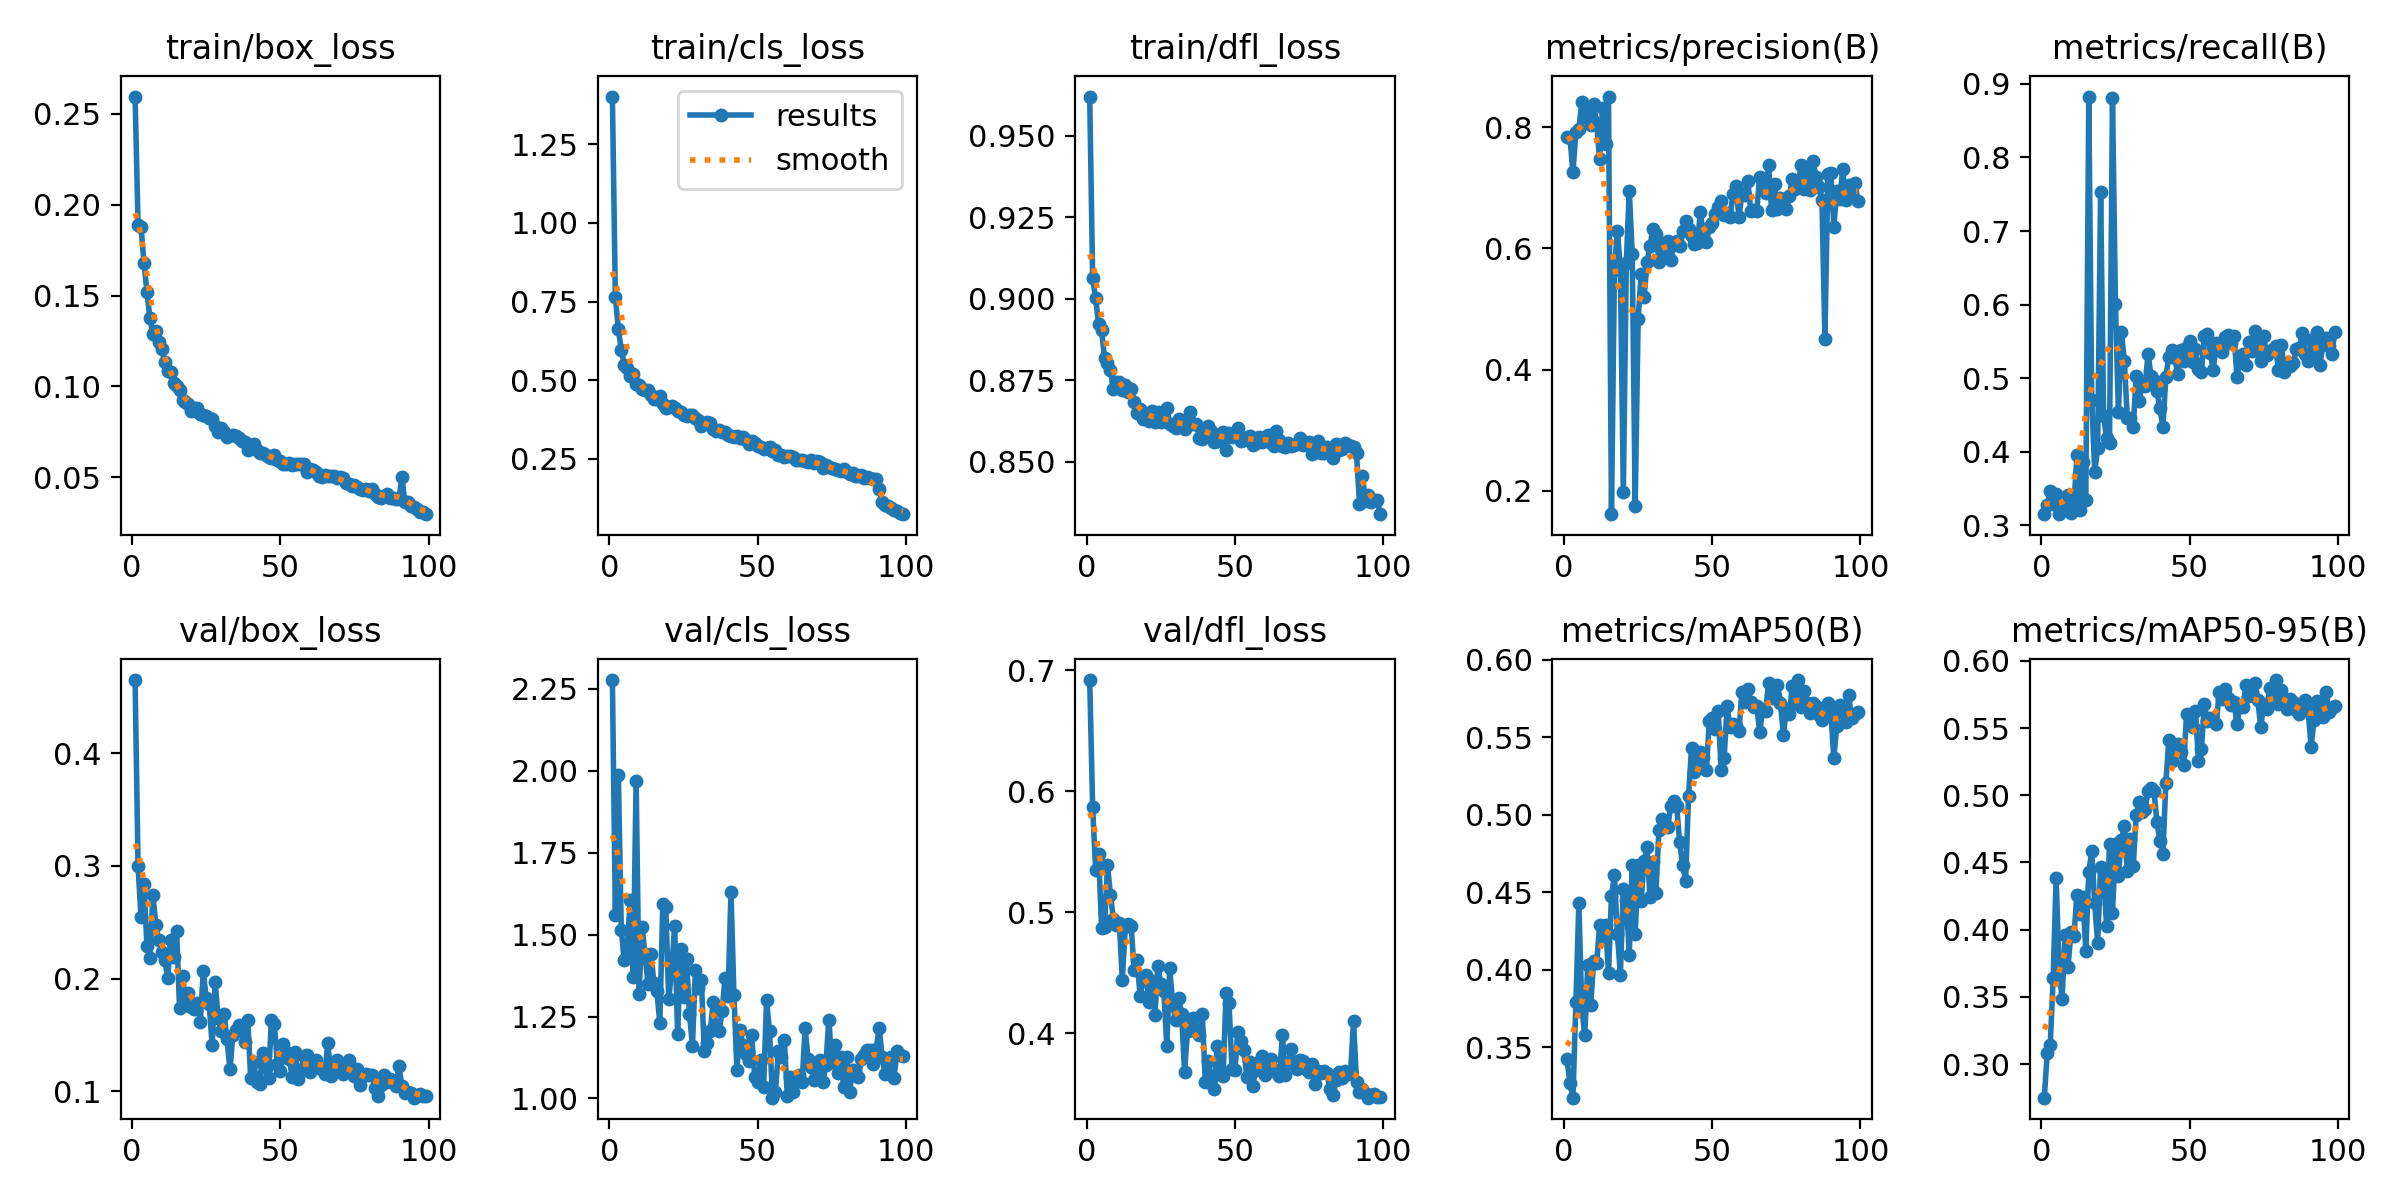

Source data for this figure (header and first rows):
epoch, time, train/box_loss, train/cls_loss, train/dfl_loss, metrics/precision(B), metrics/recall(B), metrics/mAP50(B), metrics/mAP50-95(B), val/box_loss, val/cls_loss, val/dfl_loss, lr/pg0, lr/pg1, lr/pg2
1, 279.5, 0.2595, 1.401, 0.9621, 0.7844, 0.3158, 0.3422, 0.275, 0.4648, 2.277, 0.692, 0.000369, 0.000369, 0.000369
2, 573.4, 0.1888, 0.7637, 0.9064, 0.7829, 0.3284, 0.3268, 0.3085, 0.2996, 1.559, 0.5867, 0.000732, 0.000732, 0.000732
3, 864.7, 0.1878, 0.6631, 0.9002, 0.7258, 0.3466, 0.3175, 0.3143, 0.2547, 1.987, 0.5349, 0.001088, 0.001088, 0.001088
4, 1157, 0.1678, 0.5964, 0.8924, 0.7925, 0.3287, 0.3791, 0.3641, 0.2841, 1.516, 0.5485, 0.001078, 0.001078, 0.001078
5, 1450, 0.1521, 0.5492, 0.8903, 0.7967, 0.3433, 0.443, 0.4386, 0.2288, 1.422, 0.4873, 0.001067, 0.001067, 0.001067
6, 1742, 0.1374, 0.5385, 0.8819, 0.8425, 0.3153, 0.3751, 0.3702, 0.2185, 1.455, 0.4879, 0.001056, 0.001056, 0.001056
7, 2035, 0.1291, 0.5142, 0.8804, 0.8163, 0.321, 0.358, 0.3487, 0.274, 1.604, 0.5392, 0.001045, 0.001045, 0.001045
8, 2328, 0.1304, 0.5184, 0.8781, 0.8254, 0.3274, 0.4032, 0.3964, 0.248, 1.37, 0.5139, 0.001034, 0.001034, 0.001034
9, 2622, 0.1246, 0.4892, 0.8723, 0.8044, 0.3414, 0.377, 0.3725, 0.2339, 1.969, 0.4948, 0.001023, 0.001023, 0.001023
10, 2915, 0.1204, 0.4838, 0.8745, 0.8389, 0.3171, 0.406, 0.3982, 0.2237, 1.32, 0.4891, 0.001012, 0.001012, 0.001012
11, 3208, 0.1136, 0.4724, 0.8744, 0.8065, 0.3267, 0.4042, 0.3953, 0.2165, 1.523, 0.491, 0.001001, 0.001001, 0.001001
12, 3500, 0.1086, 0.469, 0.872, 0.7471, 0.3956, 0.4288, 0.4261, 0.2006, 1.439, 0.4443, 0.00099, 0.00099, 0.00099
13, 3793, 0.1077, 0.4691, 0.8735, 0.8318, 0.3205, 0.4221, 0.4114, 0.2343, 1.35, 0.4875, 0.000979, 0.000979, 0.000979
14, 4085, 0.1021, 0.4517, 0.8713, 0.7725, 0.3862, 0.4289, 0.4244, 0.2195, 1.44, 0.4902, 0.000968, 0.000968, 0.000968
15, 4377, 0.1005, 0.4401, 0.8723, 0.8508, 0.335, 0.3983, 0.3844, 0.2427, 1.353, 0.4882, 0.000957, 0.000957, 0.000957
16, 4670, 0.0979, 0.4415, 0.8684, 0.1612, 0.8828, 0.4477, 0.4427, 0.1739, 1.326, 0.4519, 0.000946, 0.000946, 0.000946
17, 4961, 0.09264, 0.4489, 0.865, 0.5652, 0.4707, 0.461, 0.4585, 0.2026, 1.231, 0.4602, 0.000935, 0.000935, 0.000935
18, 5253, 0.09155, 0.4253, 0.8662, 0.6287, 0.373, 0.4233, 0.4194, 0.1782, 1.593, 0.4307, 0.000924, 0.000924, 0.000924
19, 5546, 0.09056, 0.4129, 0.8633, 0.5684, 0.4046, 0.3969, 0.3898, 0.1872, 1.584, 0.4444, 0.000913, 0.000913, 0.000913
20, 5838, 0.08637, 0.414, 0.8632, 0.1975, 0.7525, 0.4523, 0.4467, 0.1752, 1.304, 0.4483, 0.000902, 0.000902, 0.000902
21, 6131, 0.08839, 0.4177, 0.8624, 0.5759, 0.4488, 0.4452, 0.4431, 0.1729, 1.391, 0.4256, 0.000891, 0.000891, 0.000891
22, 6424, 0.08801, 0.4135, 0.8656, 0.6956, 0.4185, 0.4098, 0.4024, 0.1789, 1.527, 0.4428, 0.00088, 0.00088, 0.00088
23, 6717, 0.08459, 0.4017, 0.8622, 0.5915, 0.4126, 0.4678, 0.4636, 0.1615, 1.195, 0.4153, 0.000869, 0.000869, 0.000869
24, 7008, 0.08407, 0.3998, 0.8653, 0.1754, 0.8815, 0.4228, 0.4121, 0.2066, 1.457, 0.4557, 0.000858, 0.000858, 0.000858
25, 7301, 0.08394, 0.3894, 0.8623, 0.4838, 0.6008, 0.468, 0.4637, 0.1826, 1.308, 0.4405, 0.000847, 0.000847, 0.000847
26, 7594, 0.08254, 0.3854, 0.8632, 0.557, 0.4536, 0.4447, 0.4402, 0.1772, 1.426, 0.4352, 0.000836, 0.000836, 0.000836
27, 7888, 0.08226, 0.3891, 0.8667, 0.519, 0.5628, 0.4704, 0.4668, 0.1409, 1.259, 0.3892, 0.000825, 0.000825, 0.000825
28, 8180, 0.07845, 0.3899, 0.8616, 0.5768, 0.524, 0.479, 0.4769, 0.1967, 1.16, 0.4535, 0.000814, 0.000814, 0.000814
29, 8473, 0.07476, 0.381, 0.8609, 0.6047, 0.4457, 0.447, 0.4436, 0.1655, 1.392, 0.4235, 0.000803, 0.000803, 0.000803
30, 8767, 0.07692, 0.3725, 0.8603, 0.6317, 0.4464, 0.4699, 0.4676, 0.1535, 1.337, 0.411, 0.000792, 0.000792, 0.000792
31, 9059, 0.07497, 0.3561, 0.863, 0.6235, 0.4341, 0.4499, 0.4475, 0.1685, 1.362, 0.4294, 0.000781, 0.000781, 0.000781
32, 9366, 0.07231, 0.3615, 0.8611, 0.5779, 0.5033, 0.4902, 0.4853, 0.1462, 1.145, 0.4159, 0.00077, 0.00077, 0.00077
33, 9662, inf, 0.3672, 0.8602, 0.6083, 0.4691, 0.4971, 0.495, 0.1195, 1.171, 0.3683, 0.000759, 0.000759, 0.000759
34, 9957, 0.07345, 0.363, 0.8616, 0.5946, 0.4921, 0.4929, 0.4873, 0.1503, 1.207, 0.402, 0.000748, 0.000748, 0.000748
35, 10252, 0.07279, 0.3456, 0.8652, 0.6118, 0.4892, 0.4924, 0.4896, 0.1549, 1.293, 0.4103, 0.000737, 0.000737, 0.000737
36, 10545, 0.07155, 0.3396, 0.8617, 0.5806, 0.5333, 0.506, 0.5035, 0.1586, 1.215, 0.4124, 0.000726, 0.000726, 0.000726
37, 10839, 0.06988, 0.3407, 0.8616, 0.606, 0.5034, 0.5091, 0.5053, 0.1532, 1.206, 0.4021, 0.000715, 0.000715, 0.000715
38, 11133, 0.0694, 0.3357, 0.8574, 0.6116, 0.4971, 0.5056, 0.503, 0.1439, 1.267, 0.3988, 0.000704, 0.000704, 0.000704
39, 11426, 0.0652, 0.3372, 0.857, 0.6045, 0.4829, 0.4825, 0.4801, 0.1636, 1.367, 0.4155, 0.000693, 0.000693, 0.000693
40, 11720, 0.06668, 0.3261, 0.8605, 0.6288, 0.4591, 0.4674, 0.4659, 0.1118, 1.313, 0.3596, 0.000682, 0.000682, 0.000682
41, 12015, 0.06825, 0.3232, 0.8611, 0.6459, 0.4336, 0.4576, 0.4563, 0.1261, 1.631, 0.377, 0.000671, 0.000671, 0.000671
42, 12309, 0.06512, 0.3183, 0.8594, 0.6324, 0.5011, 0.5123, 0.509, 0.1086, 1.315, 0.3625, 0.00066, 0.00066, 0.00066
43, 12603, 0.06322, 0.3227, 0.8562, 0.6198, 0.5292, 0.5429, 0.5411, 0.1066, 1.087, 0.3538, 0.000649, 0.000649, 0.000649
44, 12897, 0.06339, 0.3161, 0.8565, 0.6065, 0.5389, 0.5279, 0.5256, 0.134, 1.209, 0.3894, 0.000638, 0.000638, 0.000638
45, 13191, 0.06205, 0.3207, 0.8587, 0.6093, 0.5279, 0.5344, 0.5339, 0.1206, 1.164, 0.3684, 0.000627, 0.000627, 0.000627
46, 13486, 0.06145, 0.3106, 0.859, 0.6608, 0.506, 0.5403, 0.5379, 0.1123, 1.137, 0.3643, 0.000616, 0.000616, 0.000616
47, 13780, 0.06052, 0.2977, 0.8535, 0.616, 0.538, 0.5371, 0.5324, 0.1635, 1.114, 0.4335, 0.0006051, 0.0006051, 0.0006051
48, 14074, 0.06245, 0.3061, 0.8589, 0.6108, 0.5229, 0.5288, 0.5224, 0.1595, 1.192, 0.4249, 0.0005941, 0.0005941, 0.0005941
49, 14368, 0.05975, 0.2994, 0.8577, 0.6347, 0.5423, 0.5606, 0.5603, 0.124, 1.066, 0.3702, 0.0005831, 0.0005831, 0.0005831
50, 14664, 0.05897, 0.292, 0.8579, 0.6424, 0.5509, 0.5625, 0.5592, 0.1184, 1.051, 0.3699, 0.0005721, 0.0005721, 0.0005721
51, 14962, 0.05712, 0.2877, 0.8605, 0.6567, 0.5221, 0.5555, 0.5509, 0.1421, 1.117, 0.4012, 0.0005611, 0.0005611, 0.0005611
52, 15261, 0.0574, 0.2828, 0.8565, 0.6691, 0.5393, 0.5671, 0.5628, 0.1354, 1.033, 0.3935, 0.0005501, 0.0005501, 0.0005501
53, 15556, 0.0578, 0.2838, 0.8567, 0.6779, 0.513, 0.5292, 0.5256, 0.1286, 1.299, 0.3861, 0.0005391, 0.0005391, 0.0005391
54, 15850, 0.05674, 0.2885, 0.8575, 0.6551, 0.5082, 0.5366, 0.5344, 0.1128, 1.205, 0.3639, 0.0005281, 0.0005281, 0.0005281
55, 16144, 0.05727, 0.2739, 0.858, 0.6587, 0.557, 0.57, 0.5678, 0.1352, 1.002, 0.3763, 0.0005171, 0.0005171, 0.0005171
56, 16437, 0.05707, 0.2796, 0.8553, 0.6527, 0.5601, 0.5568, 0.5551, 0.1114, 1.021, 0.3559, 0.0005061, 0.0005061, 0.0005061
57, 16732, 0.05741, 0.2635, 0.8558, 0.6902, 0.535, 0.5588, 0.5577, 0.1187, 1.144, 0.3699, 0.0004951, 0.0004951, 0.0004951
58, 17028, 0.05737, 0.2637, 0.8576, 0.7037, 0.5108, 0.5574, 0.5557, 0.1317, 1.127, 0.376, 0.0004841, 0.0004841, 0.0004841
59, 17326, 0.05306, 0.2571, 0.856, 0.6511, 0.5481, 0.5539, 0.5529, 0.132, 1.18, 0.3814, 0.0004731, 0.0004731, 0.0004731
60, 17620, 0.05451, 0.2601, 0.8576, 0.6907, 0.5466, 0.5792, 0.5769, 0.1175, 1.007, 0.3655, 0.0004621, 0.0004621, 0.0004621
... 39 more rows
